pico-8 play session: no input (idle)

[t = 1 s] idle ~1s (no d-pad/buttons)
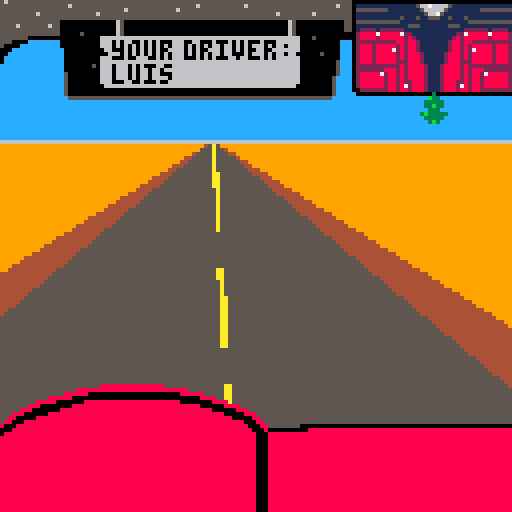
[t = 2 s] idle ~2s (no d-pad/buttons)
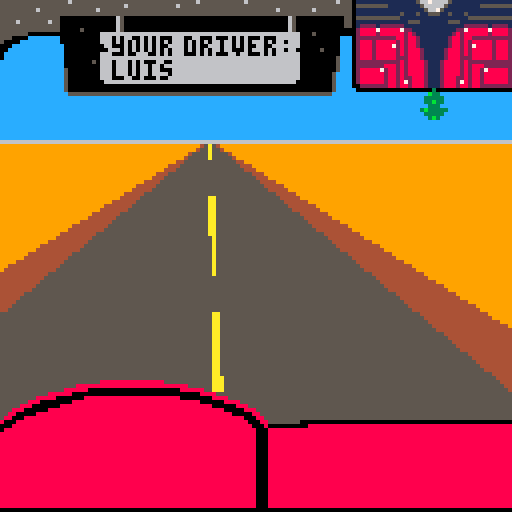
[t = 4 s] idle ~4s (no d-pad/buttons)
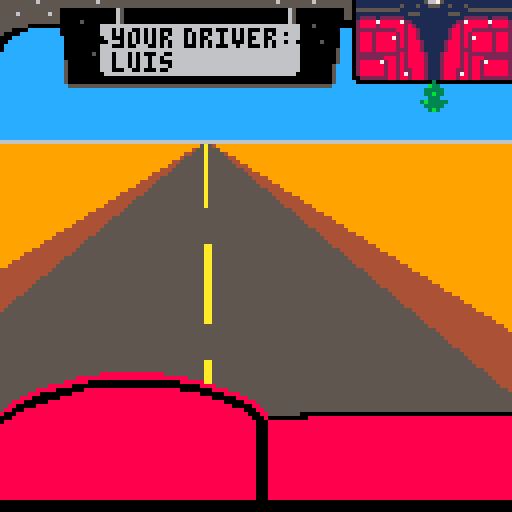
[t = 6 s] idle ~6s (no d-pad/buttons)
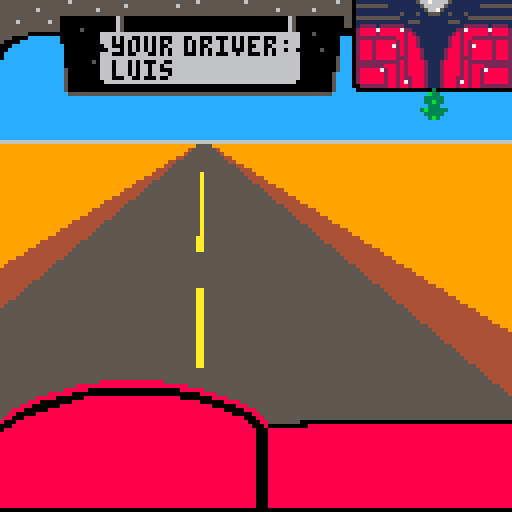

pico-8 cartridge
version 29
__lua__

-- desertbus
-- by luisfl.me
-- compiled: 24/08/20 12:45:05

-- 1_init.lua

function _init()
    palt(14, true) palt(0, false)
    sfx(0)
    mode = "intro"
    initglobal()
end

function initglobal()
    initintro()
    initgame()
end

function initintro()
    intro = {}
    intro.x = 48
    intro.y = 61
    intro.frames = 0
end

function initgame()

    -- road
    roadpointx = 55
    roadpointy = 35
    roadline = 0
    roaddebris = {}
    roaddebrisframes = 0

    -- bus
    busbounce = 0
    busbouncenext = 0.25

end

-- 2_update.lua

function _update60()
    if mode == "intro" then updateintro()
    elseif mode == "start" then updatestart()
    else updategame() end
end

function updateintro()
    if intro.frames < 59 then intro.frames += 1
    else intro.frames = 0 -- mode = "start"
        mode = "game"
    end
end

function updatestart()
    -- todo
end

function updategame()

    -- road
    if btn(0) then roadpointx += 0.5
    else roadpointx -= 0.0625 end
    roadline += 1
    if roadline > 31 then roadline = 0 end
    roaddebrisframes += 1
    if roaddebrisframes > 59 then roaddebrisframes = 0 end

    -- bus
    if busbounce > 2.05 then busbouncenext = -0.1
    elseif busbounce < -2.05 then busbouncenext = 0.1 end
    busbounce += busbouncenext

end

-- 3_updatefunctions.lua

-- updatestart

function updatestartmenu()
    -- todo
end

-- updategame

-- 4_draw.lua

function _draw()
    cls(9)
    if mode == "intro" then cls(0) drawintro()
    elseif mode == "start" then drawstart()
    else drawgame() end
end

function drawintro()
    drawbird()
    drawwordmark()
end

function drawstart()
    -- todo
end

function drawgame()

    local max = 5

    -- debris
    -- drawdebris()

    -- road
    for y = 0, 93 do
        -- brown
        line(roadpointx-y*1.6, y+35, roadpointx+y*1.6, y+35, 4)
        -- gray
        line(roadpointx-y*1.2, y+35, roadpointx+y*1.2, y+35, 5)
    end

    -- yellow lines
    for x = -1, 1 do line(roadpointx, roadpointy, ((roadpointx*2-128)+(roadpointx*max-128))/2 + x, 128, 10) end
    for y = 0 + roadline, 93, 29 do
        for y2 = -4, 4 do
            line(roadpointx + roadpointx*(y/93)-128*(y/93)+60*(y/93), y+35+y2, roadpointx + roadpointx*(max-1)*(y/93)-128*(y/93)-60*(y/93), y+35+y2, 5)
        end
    end

    -- sky
    rectfill(0, 0, 128, 35, 12)
    rectfill(0, 35, 128, 35, 6)

    -- upper part of bus
    sspr(0, 0, 128, 32, 0, 0+busbounce, 128, 32)
    rectfill(0, -8+busbounce, 128, -1+busbounce, 5)

    -- bottom part of bus
    sspr(0, 32, 128, 32, 0, 96+busbounce, 128, 32)
    rectfill(0, 128+busbounce, 128, 135+busbounce, 0)

end

function drawdebris()
    if roaddebrisframes % 10 == 0 then
        roaddebris = {}
        for x = 0, 127 do
            for y = 35, 92 do
                if rnd(10) < 0.025 then add(roaddebris, {x, y}) end
            end
        end
    end
    for dot in all(roaddebris) do
        rectfill(dot[1], dot[2], dot[1], dot[2], 4)
    end
end

-- 5_drawfunctions.lua

-- drawintro
function drawbird()
    spr(240-16*(flr(intro.frames/15)%2), intro.x, intro.y)
end

function drawwordmark()
    sspr(9, 120, 19, 5, intro.x + 9, intro.y, 19, 5)
end

-- 6_animate.lua

function animatestart()
    if start.frames > 59 then
        if start.logoy > 0.05 then start.logoy -= 0.5 * start.logoy/8 end
        if start.floory > 0.05 then start.floory -= 1 * start.floory/16
        else start.finishedanimating = true end
        if start.controlsx > 0.05 then start.controlsx -= 1.2 * start.controlsx/16 end
    end
end
__gfx__
56555555555555555555555555555555555555555555555555555555555555555555555555555555555555550000000000000000000000000000000000000000
55555555555555555655555555555555555555555555555556555555555556555555555555555555555565550111111111111111566766665111111111111111
55555555555555555555555555555556555555555555655555555555555555555555555555555555555555550555555551111111156666651111111155555555
55555555565555555555555565555555555555555555555555555555555555555555565555555565555555550111111111111111115667511111111111111111
55555555555555555555555555555555555555555555555555555555555555555555555555555555555555550111111111115111511555115111511111111111
55555555555555500000000000000650000000000000000000000000000000000000000065000000000000550555555555551111111111111111155555555555
55556555555565500000000000000650000000000000000000000000000000000000000065000000000000550111111111111155511111115551111111111111
55555555555555500000000000000650000000000000000000000000000000000000000065000000000000550122221222222111111111111111222222122221
55555555555555500000500000000650000000000000000000000000000000000000000065000000000000000288887888887221111111111122788888788882
55555550000000000000000006666666666666666666666666666666666666666666666666600050000000000288882888888282111111111282888888288882
5550000eeeeeeee0000000000666060660060606000666006600060006060600060006666660000000000eee0222222222288288211111112882882222222222
50000eeeeeeeeee0000000000666060606060606060666060606066066060606660606606660000000000eee0288828888828288211111112882828888828882
000eeeeeeeeeeeee000000000066000606060606006666060600666066060600660066666660000000000eee0288828888728288211111112882827888828882
00eeeeeeeeeeeeee000000000006660606060606060666060606066066000606660606606600000050000eee0288828888828288821111128882828888828882
0eeeeeeeeeeeeeee000000000666000600666006060666000606060006606600060606666660000000000eee0288828888828288821111128882828888828882
0eeeeeeeeeeeeeee000000000666666666666666666666666666666666666666666666666660000000005eee0288828888822288821111128882228888828882
eeeeeeeeeeeeeeee000000050666066606060006600666666666666666666666666666666660000000005eee0222222222228288882111288882822222222222
eeeeeeeeeeeeeeee000000000666066606066066066666666666666666666666666666666660000000005eee0222222288828288882111288882828882222222
eeeeeeeeeeeeeeee500000000666066606066066000666666666666666666666666666666660000000005eee0288888728828288882111288882828827888882
eeeeeeeeeeeeeeee50000000066606660606606666066666666666666666666666666666666000000005eeee0288888828828288882111288882828828888882
eeeeeeeeeeeeeeee50000000066600066006000600666666666666666666666666666666666000000005eeee0288888828828228882111288822828828888882
eeeeeeeeeeeeeeee50000000006666666666666666666666666666666666666666666666660000000005eeee0288888828828728882111288827828828888882
eeeeeeeeeeeeeeee50000000000000000000000000000000000000000000000000000000000000000005eeee0022222228828828882111288828828822222222
eeeeeeeeeeeeeeee50000000000000000000000000000000000000000000000000000000000000000005eeeee000000000000000000030000000000000000000
eeeeeeeeeeeeeeeee555555555555555555555555555555555555555555555555555555555555555555eeeeeeeeeeeeeeeeeeeeeeeeb33eeeeeeeeeeeeeeeeee
eeeeeeeeeeeeeeeeeeeeeeeeeeeeeeeeeeeeeeeeeeeeeeeeeeeeeeeeeeeeeeeeeeeeeeeeeeeeeeeeeeeeeeeeeeeeeeeeeeeeeeeeee33333eeeeeeeeeeeeeeeee
eeeeeeeeeeeeeeeeeeeeeeeeeeeeeeeeeeeeeeeeeeeeeeeeeeeeeeeeeeeeeeeeeeeeeeeeeeeeeeeeeeeeeeeeeeeeeeeeeeeeeeeeee33b33eeeeeeeeeeeeeeeee
eeeeeeeeeeeeeeeeeeeeeeeeeeeeeeeeeeeeeeeeeeeeeeeeeeeeeeeeeeeeeeeeeeeeeeeeeeeeeeeeeeeeeeeeeeeeeeeeeeeeeeeeeee333eeeeeeeeeeeeeeeeee
eeeeeeeeeeeeeeeeeeeeeeeeeeeeeeeeeeeeeeeeeeeeeeeeeeeeeeeeeeeeeeeeeeeeeeeeeeeeeeeeeeeeeeeeeeeeeeeeeeeeeeeee3b33333eeeeeeeeeeeeeeee
eeeeeeeeeeeeeeeeeeeeeeeeeeeeeeeeeeeeeeeeeeeeeeeeeeeeeeeeeeeeeeeeeeeeeeeeeeeeeeeeeeeeeeeeeeeeeeeeeeeeeeeeee33333eeeeeeeeeeeeeeeee
eeeeeeeeeeeeeeeeeeeeeeeeeeeeeeeeeeeeeeeeeeeeeeeeeeeeeeeeeeeeeeeeeeeeeeeeeeeeeeeeeeeeeeeeeeeeeeeeeeeeeeeeeee3b3eeeeeeeeeeeeeeeeee
eeeeeeeeeeeeeeeeeeeeeeeeeeeeeeeeeeeeeeeeeeeeeeeeeeeeeeeeeeeeeeeeeeeeeeeeeeeeeeeeeeeeeeeeeeeeeeeeeeeeeeeeeeeeeeeeeeeeeeeeeeeeeeee
eeeeeeeeeeeeeeeeeeeeeeeee8888888888888888eeeeeeeeeeeeeeeeeeeeeeeeeeeeeeeeeeeeeeeeeeeeeeeeeeeeeeeeeeeeeeeeeeeeeeeeeeeeeeeeeeeeeee
eeeeeeeeeeeeeeeeeee8888888888888888888888888888eeeeeeeeeeeeeeeeeeeeeeeeeeeeeeeeeeeeeeeeeeeeeeeeeeeeeeeeeeeeeeeeeeeeeeeeeeeeeeeee
eeeeeeeeeeeeeeee88888800000000000000000000000888888eeeeeeeeeeeeeeeeeeeeeeeeeeeeeeeeeeeeeeeeeeeeeeeeeeeeeeeeeeeeeeeeeeeeeeeeeeeee
eeeeeeeeeeee888888000000000000000000000000000000008888eeeeeeeeeeeeeeeeeeeeeeeeeeeeeeeeeeeeeeeeeeeeeeeeeeeeeeeeeeeeeeeeeeeeeeeeee
eeeeeeeee888880000000888888888888888888888888000000008888eeeeeeeeeeeeeeeeeeeeeeeeeeeeeeeeeeeeeeeeeeeeeeeeeeeeeeeeeeeeeeeeeeeeeee
eeeeeee88800000000888888888888888888888888888888880000008888eeeeeeeeeeeeeeeeeeeeeeeeeeeeeeeeeeeeeeeeeeeeeeeeeeeeeeeeeeeeeeeeeeee
eeeee888000000088888888888888888888888888888888888888000000888eeeeeeeeeeeeeeeeeeeeeeeeeeeeeeeeeeeeeeeeeeeeeeeeeeeeeeeeeeeeeeeeee
eee8880000008888888888888888888888888888888888888888888800000888eeeeeeeeeeeeeeeeeeeeeeeeeeeeeeeeeeeeeeeeeeeeeeeeeeeeeeeeeeeeeeee
ee880000088888888888888888888888888888888888888888888888880000088eeeeeeeeeeeeeeeeeeeeeeeeeeeeeeeeeeeeeeeeeeeeeeeeeeeeeeeeeeeeeee
e88000888888888888888888888888888888888888888888888888888888800088eeeeeeeeeeeeeeeeeeeeeeeeeeeeeeeeeeeeeeeeeeeeeeeeeeeeeeeeeeeeee
8000888888888888888888888888888888888888888888888888888888888800088eeeeeeee00000000000000000000000000000000000000000000000000000
00088888888888888888888888888888888888888888888888888888888888800080000000000888888888888888888888888888888888888888888888888888
08888888888888888888888888888888888888888888888888888888888888880008888888888888888888888888888888888888888888888888888888888888
88888888888888888888888888888888888888888888888888888888888888880008888888888888888888888888888888888888888888888888888888888888
88888888888888888888888888888888888888888888888888888888888888880008888888888888888888888888888888888888888888888888888888888888
88888888888888888888888888888888888888888888888888888888888888880008888888888888888888888888888888888888888888888888888888888888
88888888888888888888888888888888888888888888888888888888888888880008888888888888888888888888888888888888888888888888888888888888
88888888888888888888888888888888888888888888888888888888888888880008888888888888888888888888888888888888888888888888888888888888
88888888888888888888888888888888888888888888888888888888888888880008888888888888888888888888888888888888888888888888888888888888
88888888888888888888888888888888888888888888888888888888888888880008888888888888888888888888888888888888888888888888888888888888
88888888888888888888888888888888888888888888888888888888888888880008888888888888888888888888888888888888888888888888888888888888
88888888888888888888888888888888888888888888888888888888888888880008888888888888888888888888888888888888888888888888888888888888
88888888888888888888888888888888888888888888888888888888888888880008888888888888888888888888888888888888888888888888888888888888
88888888888888888888888888888888888888888888888888888888888888880008888888888888888888888888888888888888888888888888888888888888
88888888888888888888888888888888888888888888888888888888888888880008888888888888888888888888888888888888888888888888888888888888
88888888888888888888888888888888888888888888888888888888888888880008888888888888888888888888888888888888888888888888888888888888
88888888888888888888888888888888888888888888888888888888888888880008888888888888888888888888888888888888888888888888888888888888
88888888888888888888888888888888888888888888888888888888888888880008888888888888888888888888888888888888888888888888888888888888
88888888888888888888888888888888888888888888888888888888888888880008888888888888888888888888888888888888888888888888888888888888
88888888888888888888888888888888888888888888888888888888888888880008888888888888888888888888888888888888888888888888888888888888
88888888888888888888888888888888888888888888888888888888888888880008888888888888888888888888888888888888888888888888888888888888
88888888888888888888888888888888888888888888888888888888888888880008888888888888888888888888888888888888888888888888888888888888
00000000000000000000000000000000000000000000000000000000000000000000000000000000000000000000000000000000000000000000000000000000
00000000000000000000000000000000000000000000000000000000000000000000000000000000000000000000000000000000000000000000000000000000
00000000000000000000000000000000000000000000000000000000000000000000000000000000000000000000000000000000000000000000000000000000
00000000000000000000000000000000000000000000000000000000000000000000000000000000000000000000000000000000000000000000000000000000
00000000000000000000000000000000000000000000000000000000000000000000000000000000000000000000000000000000000000000000000000000000
00000000000000000000000000000000000000000000000000000000000000000000000000000000000000000000000000000000000000000000000000000000
00000000000000000000000000000000000000000000000000000000000000000000000000000000000000000000000000000000000000000000000000000000
00000000000000000000000000000000000000000000000000000000000000000000000000000000000000000000000000000000000000000000000000000000
00000000000000000000000000000000000000000000000000000000000000000000000000000000000000000000000000000000000000000000000000000000
00000000000000000000000000000000000000000000000000000000000000000000000000000000000000000000000000000000000000000000000000000000
00000000000000000000000000000000000000000000000000000000000000000000000000000000000000000000000000000000000000000000000000000000
00000000000000000000000000000000000000000000000000000000000000000000000000000000000000000000000000000000000000000000000000000000
00000000000000000000000000000000000000000000000000000000000000000000000000000000000000000000000000000000000000000000000000000000
00000000000000000000000000000000000000000000000000000000000000000000000000000000000000000000000000000000000000000000000000000000
00000000000000000000000000000000000000000000000000000000000000000000000000000000000000000000000000000000000000000000000000000000
00000000000000000000000000000000000000000000000000000000000000000000000000000000000000000000000000000000000000000000000000000000
00000000000000000000000000000000000000000000000000000000000000000000000000000000000000000000000000000000000000000000000000000000
00000000000000000000000000000000000000000000000000000000000000000000000000000000000000000000000000000000000000000000000000000000
00000000000000000000000000000000000000000000000000000000000000000000000000000000000000000000000000000000000000000000000000000000
00000000000000000000000000000000000000000000000000000000000000000000000000000000000000000000000000000000000000000000000000000000
00000000000000000000000000000000000000000000000000000000000000000000000000000000000000000000000000000000000000000000000000000000
00000000000000000000000000000000000000000000000000000000000000000000000000000000000000000000000000000000000000000000000000000000
00000000000000000000000000000000000000000000000000000000000000000000000000000000000000000000000000000000000000000000000000000000
00000000000000000000000000000000000000000000000000000000000000000000000000000000000000000000000000000000000000000000000000000000
00000000000000000000000000000000000000000000000000000000000000000000000000000000000000000000000000000000000000000000000000000000
00000000000000000000000000000000000000000000000000000000000000000000000000000000000000000000000000000000000000000000000000000000
00000000000000000000000000000000000000000000000000000000000000000000000000000000000000000000000000000000000000000000000000000000
00000000000000000000000000000000000000000000000000000000000000000000000000000000000000000000000000000000000000000000000000000000
00000000000000000000000000000000000000000000000000000000000000000000000000000000000000000000000000000000000000000000000000000000
00000000000000000000000000000000000000000000000000000000000000000000000000000000000000000000000000000000000000000000000000000000
00000000000000000000000000000000000000000000000000000000000000000000000000000000000000000000000000000000000000000000000000000000
00000000000000000000000000000000000000000000000000000000000000000000000000000000000000000000000000000000000000000000000000000000
00000000000000000000000000000000000000000000000000000000000000000000000000000000000000000000000000000000000000000000000000000000
00000000000000000000000000000000000000000000000000000000000000000000000000000000000000000000000000000000000000000000000000000000
00000000000000000000000000000000000000000000000000000000000000000000000000000000000000000000000000000000000000000000000000000000
00000000000000000000000000000000000000000000000000000000000000000000000000000000000000000000000000000000000000000000000000000000
00000000000000000000000000000000000000000000000000000000000000000000000000000000000000000000000000000000000000000000000000000000
00000000000000000000000000000000000000000000000000000000000000000000000000000000000000000000000000000000000000000000000000000000
00000000000000000000000000000000000000000000000000000000000000000000000000000000000000000000000000000000000000000000000000000000
00000000000000000000000000000000000000000000000000000000000000000000000000000000000000000000000000000000000000000000000000000000
00000000000000000000000000000000000000000000000000000000000000000000000000000000000000000000000000000000000000000000000000000000
00000000000000000000000000000000000000000000000000000000000000000000000000000000000000000000000000000000000000000000000000000000
00000000000000000000000000000000000000000000000000000000000000000000000000000000000000000000000000000000000000000000000000000000
00000000000000000000000000000000000000000000000000000000000000000000000000000000000000000000000000000000000000000000000000000000
00000000000000000000000000000000000000000000000000000000000000000000000000000000000000000000000000000000000000000000000000000000
00000000000000000000000000000000000000000000000000000000000000000000000000000000000000000000000000000000000000000000000000000000
00000000000000000000000000000000000000000000000000000000000000000000000000000000000000000000000000000000000000000000000000000000
00000000000000000000000000000000000000000000000000000000000000000000000000000000000000000000000000000000000000000000000000000000
07777000000000000000000000000000000000000000000000000000000000000000000000000000000000000000000000000000000000000000000000000000
01717000000000000000000000000000000000000000000000000000000000000000000000000000000000000000000000000000000000000000000000000000
99997770000000000000000000000000000000000000000000000000000000000000000000000000000000000000000000000000000000000000000000000000
00777770000000000000000000000000000000000000000000000000000000000000000000000000000000000000000000000000000000000000000000000000
00777770000000000000000000000000000000000000000000000000000000000000000000000000000000000000000000000000000000000000000000000000
00000000000000000000000000000000000000000000000000000000000000000000000000000000000000000000000000000000000000000000000000000000
00000000000000000000000000000000000000000000000000000000000000000000000000000000000000000000000000000000000000000000000000000000
00000000000000000000000000000000000000000000000000000000000000000000000000000000000000000000000000000000000000000000000000000000
00777700070000070000007070000000000000000000000000000000000000000000000000000000000000000000000000000000000000000000000000000000
00171700070000000000070070000000000000000000000000000000000000000000000000000000000000000000000000000000000000000000000000000000
09999770070707070077077070000000000000000000000000000000000000000000000000000000000000000000000000000000000000000000000000000000
00777770070707070070070070000000000000000000000000000000000000000000000000000000000000000000000000000000000000000000000000000000
00777770070077070770070070000000000000000000000000000000000000000000000000000000000000000000000000000000000000000000000000000000
